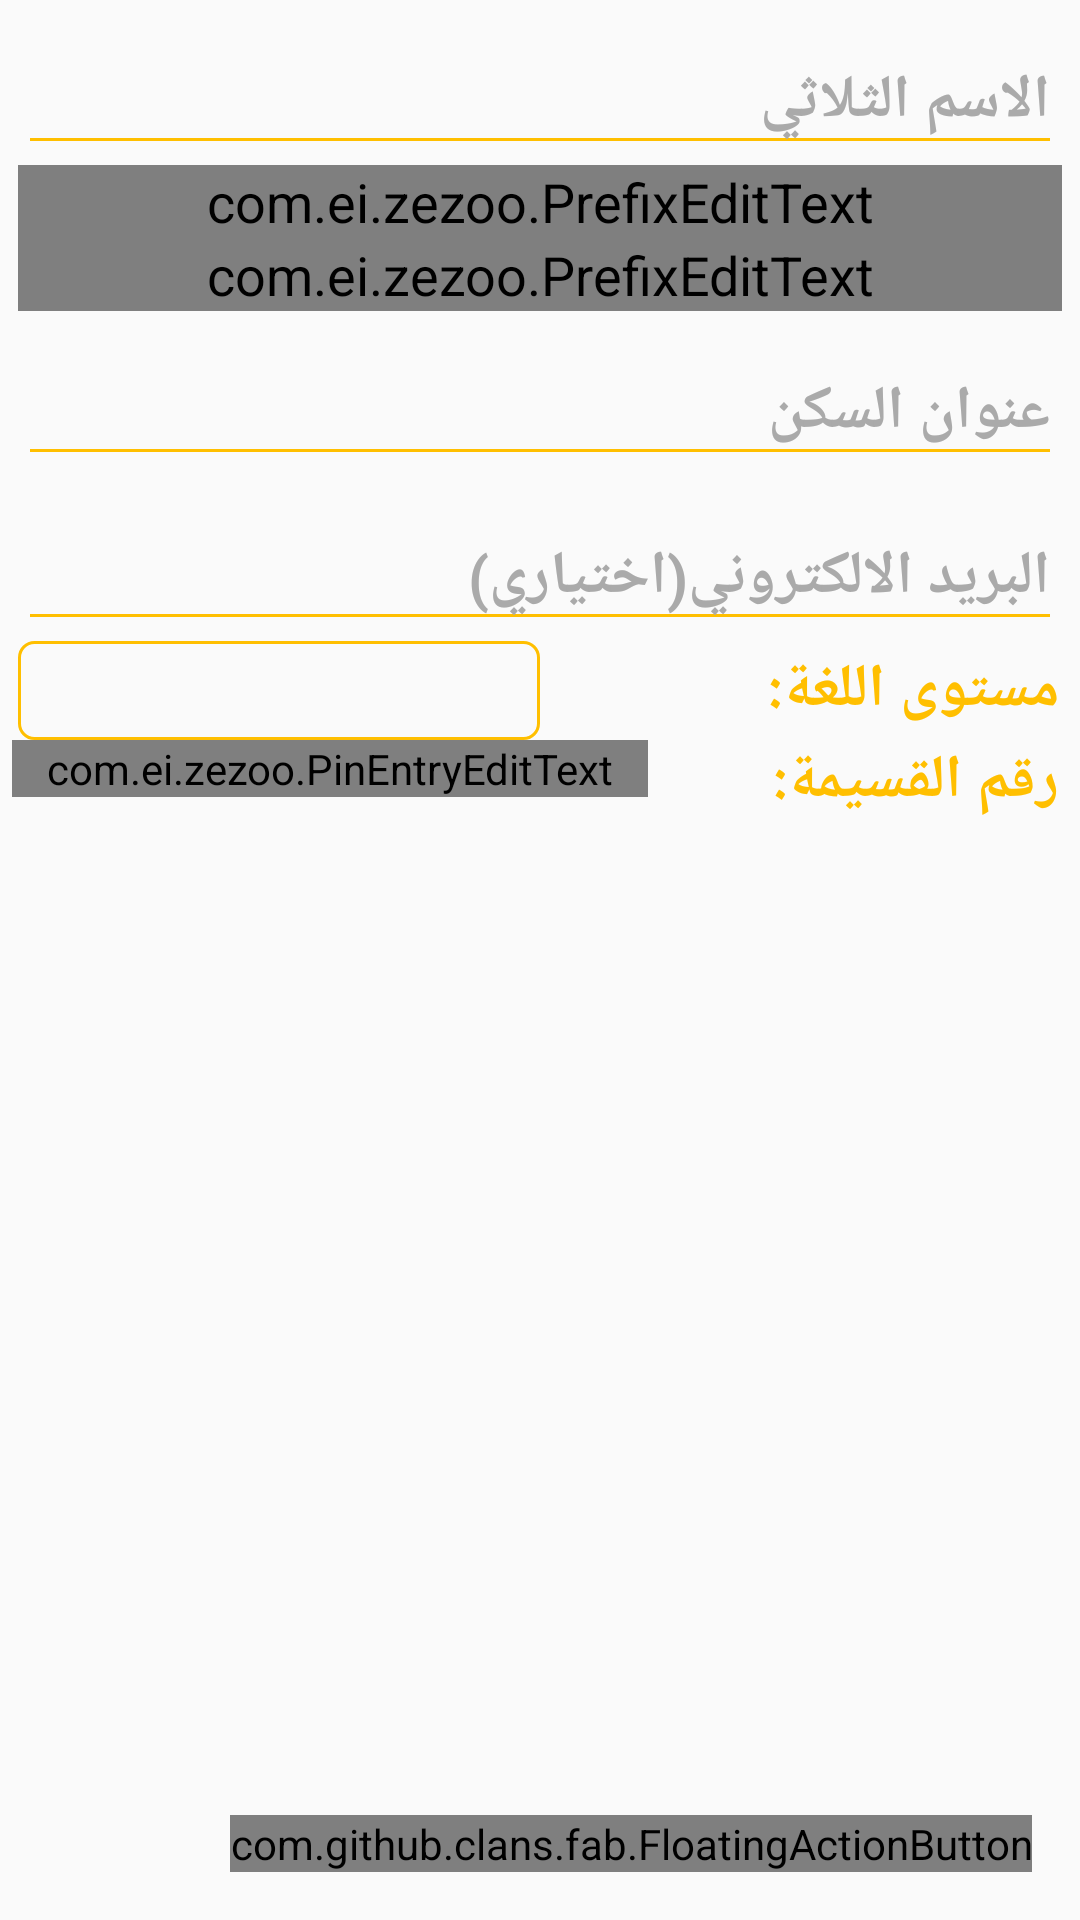

Reconstruct the res/layout file that produces this screen, plus the resources it refers to.
<!-- AndroidManifest.xml: activity theme AppTheme_Yellow -->
<!-- res/layout/activity_sign_e.xml -->
<?xml version="1.0" encoding="utf-8"?>
<RelativeLayout xmlns:android="http://schemas.android.com/apk/res/android"
    xmlns:app="http://schemas.android.com/apk/res-auto"
    xmlns:tools="http://schemas.android.com/tools"
    android:layout_width="match_parent"
    android:layout_height="match_parent"
    tools:context=".SignEActivity"
    android:clipChildren="false"
    android:clipToPadding="false">
    <ScrollView
        android:layout_width="match_parent"
        android:layout_height="match_parent">
        <LinearLayout
            android:layout_width="match_parent"
            android:layout_height="match_parent"
            android:orientation="vertical">

            <com.google.android.material.textfield.TextInputLayout
                android:layout_width="match_parent"
                android:layout_height="wrap_content"
                android:theme="@style/TextLabel">

                <EditText
                    android:id="@+id/edit_name"
                    android:layout_width="match_parent"
                    android:layout_height="wrap_content"
                    android:layout_marginLeft="6dp"
                    android:layout_marginRight="6dp"
                    android:layout_marginTop="5dp"
                    android:hint="الاسم الثلاثي"
                    android:imeOptions="actionNext"
                    android:inputType="textCapSentences"
                    android:nextFocusForward="@id/edit_num_ph"
                    android:singleLine="true"
                    android:textSize="20sp"
                    android:textStyle="bold" />
            </com.google.android.material.textfield.TextInputLayout>


            <com.google.android.material.textfield.TextInputLayout
                android:layout_width="match_parent"
                android:layout_height="wrap_content"
                android:theme="@style/TextLabel">

                <com.ei.zezoo.PrefixEditText
                    android:id="@+id/edit_num_ph"
                    fontPath="fonts/Lato-Light.ttf"
                    android:layout_width="match_parent"
                    android:layout_height="wrap_content"
                    android:layout_marginLeft="6dp"
                    android:layout_marginRight="6dp"
                    android:hint="رقم الجوال(يدعم واتساب)"
                    android:imeOptions="actionNext"
                    android:inputType="phone"
                    android:nextFocusForward="@id/edit_num_ph_"
                    android:singleLine="true"
                    android:tag="+963 "
                    android:textSize="20sp"
                    android:textStyle="bold" />
            </com.google.android.material.textfield.TextInputLayout>

            <com.google.android.material.textfield.TextInputLayout
                android:layout_width="match_parent"
                android:layout_height="wrap_content"
                android:theme="@style/TextLabel">

                <com.ei.zezoo.PrefixEditText
                    android:id="@+id/edit_num_ph_"
                    fontPath="fonts/Lato-Light.ttf"
                    android:layout_width="match_parent"
                    android:layout_height="wrap_content"
                    android:layout_marginLeft="6dp"
                    android:layout_marginRight="6dp"
                    android:hint="رقم هاتف الأرضي(اختياري)"
                    android:imeOptions="actionNext"
                    android:inputType="phone"
                    android:nextFocusForward="@id/edit_place"
                    android:singleLine="true"
                    android:tag="+963 11 "
                    android:textSize="20sp"
                    android:textStyle="bold" />
            </com.google.android.material.textfield.TextInputLayout>

            <com.google.android.material.textfield.TextInputLayout
                android:layout_width="match_parent"
                android:layout_height="wrap_content"
                android:theme="@style/TextLabel">

                <EditText
                    android:id="@+id/edit_place"
                    android:layout_width="match_parent"
                    android:layout_height="wrap_content"
                    android:layout_marginLeft="6dp"
                    android:layout_marginRight="6dp"
                    android:hint="عنوان السكن"
                    android:imeOptions="actionNext"
                    android:inputType="textCapSentences"
                    android:nextFocusForward="@id/edit_email"
                    android:singleLine="true"
                    android:textSize="20sp"
                    android:textStyle="bold" />
            </com.google.android.material.textfield.TextInputLayout>

            <com.google.android.material.textfield.TextInputLayout
                android:layout_width="match_parent"
                android:layout_height="wrap_content"
                android:theme="@style/TextLabel">

                <EditText
                    android:id="@+id/edit_email"
                    android:layout_width="match_parent"
                    android:layout_height="wrap_content"
                    android:layout_marginLeft="6dp"
                    android:layout_marginRight="6dp"
                    android:hint="البريد الالكتروني(اختياري)"
                    android:imeOptions="actionDone"
                    android:inputType="textCapSentences"
                    android:singleLine="true"
                    android:textSize="20sp"
                    android:textStyle="bold" />
            </com.google.android.material.textfield.TextInputLayout>
            <LinearLayout
                android:layout_width="match_parent"
                android:layout_height="wrap_content"
                android:orientation="horizontal"
                android:weightSum="10"
                android:layoutDirection="locale">

                <RelativeLayout
                    android:layout_width="match_parent"
                    android:layout_height="wrap_content"
                    android:layout_marginLeft="6dp"
                    android:layout_weight="5"
                    android:background="@drawable/spinner_bg_yellow"
                    android:orientation="horizontal">

                    <Spinner
                        android:id="@+id/spin_lang"
                        android:layout_width="match_parent"
                        android:layout_height="wrap_content"
                        android:layout_centerVertical="true"
                        android:layout_gravity="center"
                        android:layout_marginLeft="5dp"
                        android:background="@android:color/transparent"
                        android:gravity="center"
                        android:spinnerMode="dropdown" />

                    <ImageView
                        android:id="@+id/spin_img"
                        android:layout_width="55dp"
                        android:layout_height="33dp"
                        android:layout_alignParentRight="true"
                        android:layout_centerVertical="true"
                        android:layout_gravity="center"
                        android:src="@mipmap/drop" />

                </RelativeLayout>

                <TextView
                    android:layout_width="match_parent"
                    android:layout_height="wrap_content"
                    android:layout_gravity="center_vertical"
                    android:layout_marginRight="7dp"
                    android:layout_weight="5"
                    android:text="مستوى اللغة:"
                    android:textColor="@color/yellow"
                    android:textSize="20sp"
                    android:textStyle="bold" />
            </LinearLayout>

            <LinearLayout
                android:layout_width="match_parent"
                android:layout_height="wrap_content"
                android:orientation="horizontal"
                android:weightSum="10"
                android:layoutDirection="locale">

                <com.ei.zezoo.PinEntryEditText
                    android:id="@+id/edit_coupon"
                    android:layout_width="match_parent"
                    android:layout_height="wrap_content"
                    android:layout_marginLeft="4dp"
                    android:layout_weight="4"
                    android:cursorVisible="false"
                    android:digits="1234567890"
                    android:inputType="number"
                    android:maxLength="6"
                    android:textIsSelectable="false"
                    android:textSize="20sp"
                    android:textStyle="bold" />

                <TextView
                    android:layout_width="match_parent"
                    android:layout_height="wrap_content"
                    android:layout_gravity="center_vertical"
                    android:layout_marginRight="7dp"
                    android:layout_weight="6"
                    android:text="رقم القسيمة:"
                    android:textColor="@color/yellow"
                    android:textSize="20sp"
                    android:textStyle="bold" />
            </LinearLayout>
        </LinearLayout>
    </ScrollView>

    <com.github.clans.fab.FloatingActionButton
        android:id="@+id/floatingActionSubmitSign"
        android:layout_width="wrap_content"
        android:layout_height="wrap_content"
        android:layout_alignParentRight="true"
        android:layout_alignParentBottom="true"
        android:layout_marginStart="16dp"
        android:layout_marginLeft="16dp"
        android:layout_marginTop="16dp"
        android:layout_marginEnd="16dp"
        android:layout_marginRight="16dp"
        android:layout_marginBottom="16dp"
        android:src="@drawable/ic_action_submit"
        app:fab_colorNormal="@color/yellow"
        app:fab_colorPressed="@color/yellow"
        app:menu_backgroundColor="@android:color/transparent"
        app:menu_fab_label=""
        app:menu_showShadow="true"></com.github.clans.fab.FloatingActionButton>

</RelativeLayout>
<!-- resources referenced by this layout -->
<resources>
  <color name="yellow">#FFBF00</color>
  <!-- drawable spinner_bg_yellow (drawable) -->
  <?xml version="1.0" encoding="utf-8"?>
  <shape xmlns:android="http://schemas.android.com/apk/res/android">
      <solid android:color="@android:color/transparent" />
      <corners android:radius="5dp" />
      <stroke
          android:width="1dp"
          android:color="@color/yellow" />
  </shape>
  <style name="TextLabel" parent="Widget.MaterialComponents.TextInputLayout.FilledBox">
          
          <item name="android:textColorHint">@android:color/darker_gray</item>
          <item name="android:textSize">18sp</item>
          
          <item name="colorAccent">@color/yellow</item>
          <item name="colorControlNormal">@color/yellow</item>
          <item name="colorControlActivated">@color/yellow</item>
      </style>
  <style name="AppTheme_Yellow" parent="Theme.AppCompat.Light.DarkActionBar">
          
          <item name="colorPrimary">@color/yellow</item>
          <item name="colorPrimaryDark">@color/yellow</item>
          <item name="colorAccent">@color/orange</item>
          <item name="android:windowAnimationStyle">@style/CustomActivityAnimation</item>
      </style>
  <color name="orange">#FCB43C</color>
  <style name="CustomActivityAnimation" parent="@android:style/Animation.Activity">
          <item name="android:activityOpenEnterAnimation">@anim/slide_in_right</item>
          <item name="android:activityOpenExitAnimation">@anim/slide_out_left</item>
          <item name="android:activityCloseEnterAnimation">@anim/slide_in_left</item>
          <item name="android:activityCloseExitAnimation">@anim/slide_out_right</item>
      </style>
</resources>
